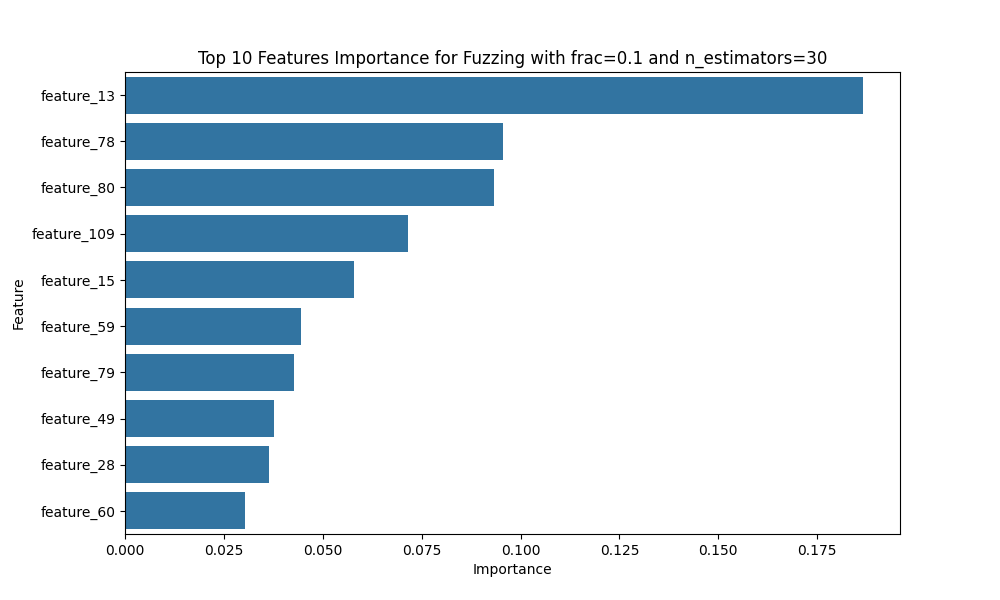

Source data for this figure (header and first rows):
Feature, Importance
feature_13, 0.1866
feature_78, 0.09553
feature_80, 0.09317
feature_109, 0.07154
feature_15, 0.05787
feature_59, 0.04439
feature_79, 0.04279
feature_49, 0.03766
feature_28, 0.0363
feature_60, 0.03023
feature_27, 0.02223
feature_8, 0.02014
feature_29, 0.01931
feature_30, 0.01807
feature_12, 0.01405
feature_61, 0.01315
feature_63, 0.01312
feature_54, 0.01288
feature_53, 0.01194
feature_56, 0.01168
feature_62, 0.01089
feature_24, 0.01028
feature_9, 0.01017
feature_6, 0.009767
feature_47, 0.009512
feature_55, 0.009342
feature_11, 0.009246
feature_42, 0.009016
feature_14, 0.008593
feature_113, 0.007137
feature_112, 0.006676
feature_110, 0.005879
feature_76, 0.003788
feature_25, 0.003471
feature_64, 0.00255
feature_58, 0.002496
feature_111, 0.002195
feature_65, 0.002139
feature_104, 0.001956
feature_102, 0.001742
feature_5, 0.001629
feature_52, 0.001515
feature_48, 0.001454
feature_2, 0.001403
feature_77, 0.00128
feature_57, 0.001156
feature_10, 0.0011
feature_26, 0.001029
feature_105, 0.0009821
feature_4, 0.0009234
feature_41, 0.000874
feature_45, 0.0008486
feature_20, 0.0007611
feature_33, 0.0007209
feature_16, 0.000637
feature_106, 0.0006147
feature_103, 0.0004091
feature_23, 0.0003905
feature_95, 0.0003457
feature_22, 0.0003442
... 55 more rows
